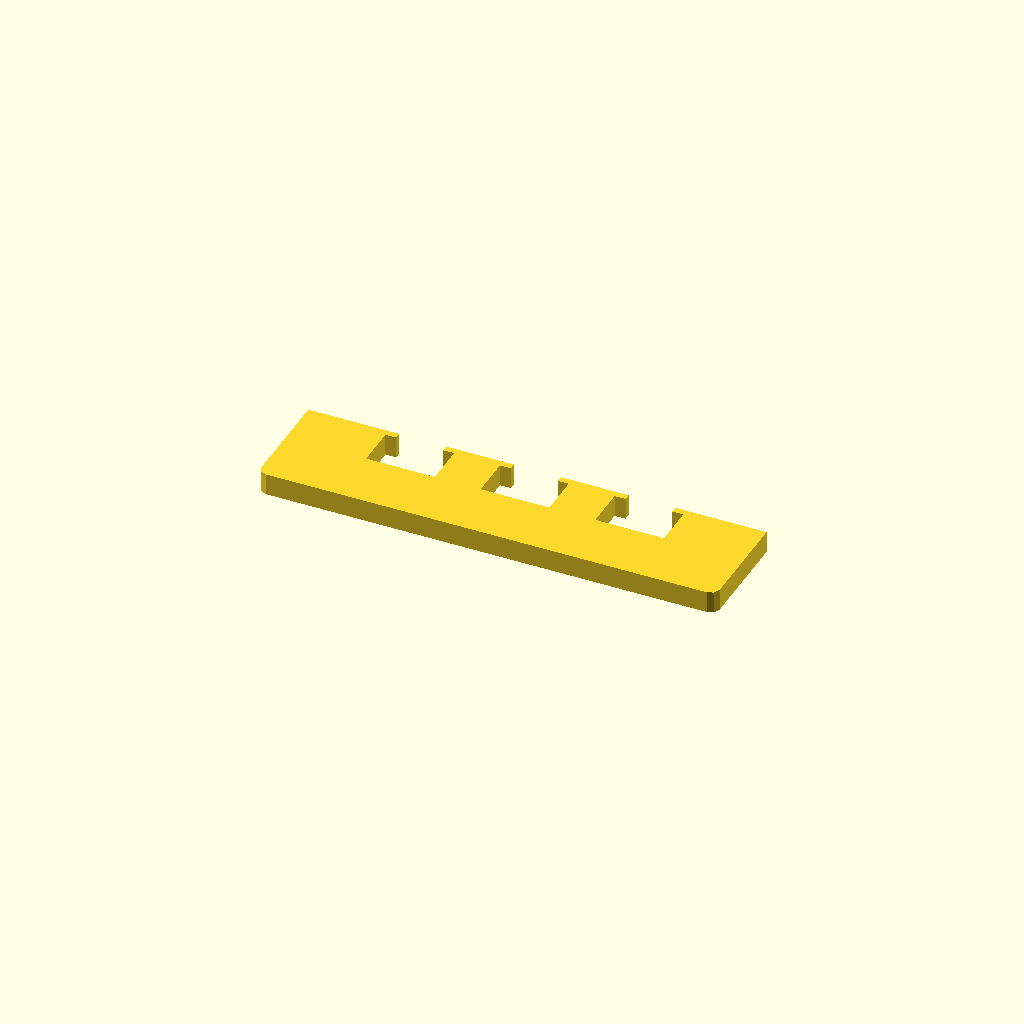
Cell 1: rendered with the file's own defaults.
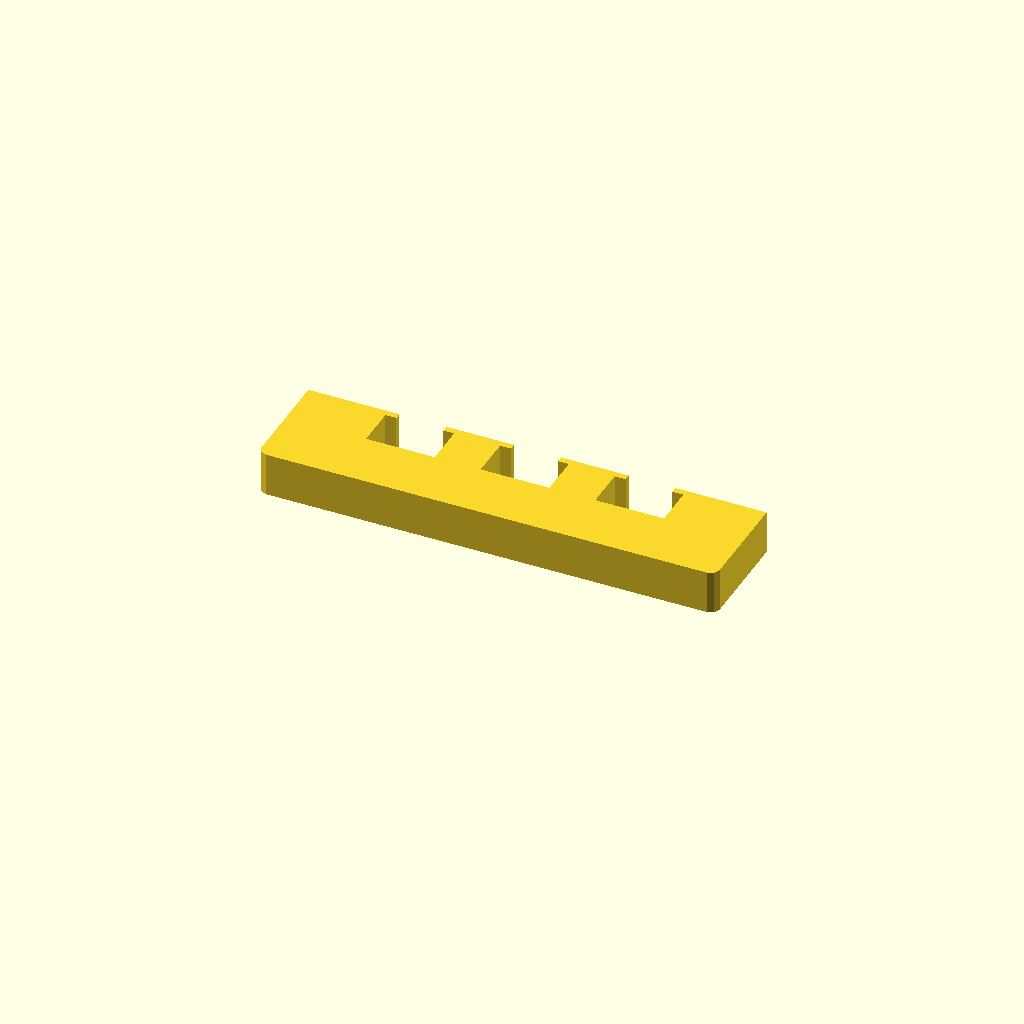
Cell 2: the same model with profile_height = 20.
All cells are drawn from one camera (rotation 55°, 0°, 25°, orthographic, colour scheme Cornfield), so only the parameter changes between them.
Source of the model, optional_data/data/sketch1/overslots/part_0058.scad:
$fn = 32;

// ----------------------------------------------------------------------
// Oversize slot bar: 210 mm bar with 3 oversize windows
// ----------------------------------------------------------------------

// --- parameters (mm) ---
profile_height = 10;      // extrusion height
profile_points = 32;      // points of the closed outline

profile = [[0, 4], [1.172, 1.172], [4, 0], [206, 0], [208.828, 1.172], [210, 4], [210, 50], [168.25, 50], [168.25, 47], [173.25, 47], [173.25, 28], [141.75, 28], [141.75, 47], [146.75, 47], [146.75, 50], [115.75, 50], [115.75, 47], [120.75, 47], [120.75, 28], [89.25, 28], [89.25, 47], [94.25, 47], [94.25, 50], [63.25, 50], [63.25, 47], [68.25, 47], [68.25, 28], [36.75, 28], [36.75, 47], [41.75, 47], [41.75, 50], [0, 50]];  // single closed polygon, 32 points, counter clockwise

// --- the one profile operation ---
linear_extrude(height = profile_height) polygon(points = profile);
Parameter table extracted from the source (name, type, default, range or options):
profile_height: number, default 10
profile_points: number, default 32
